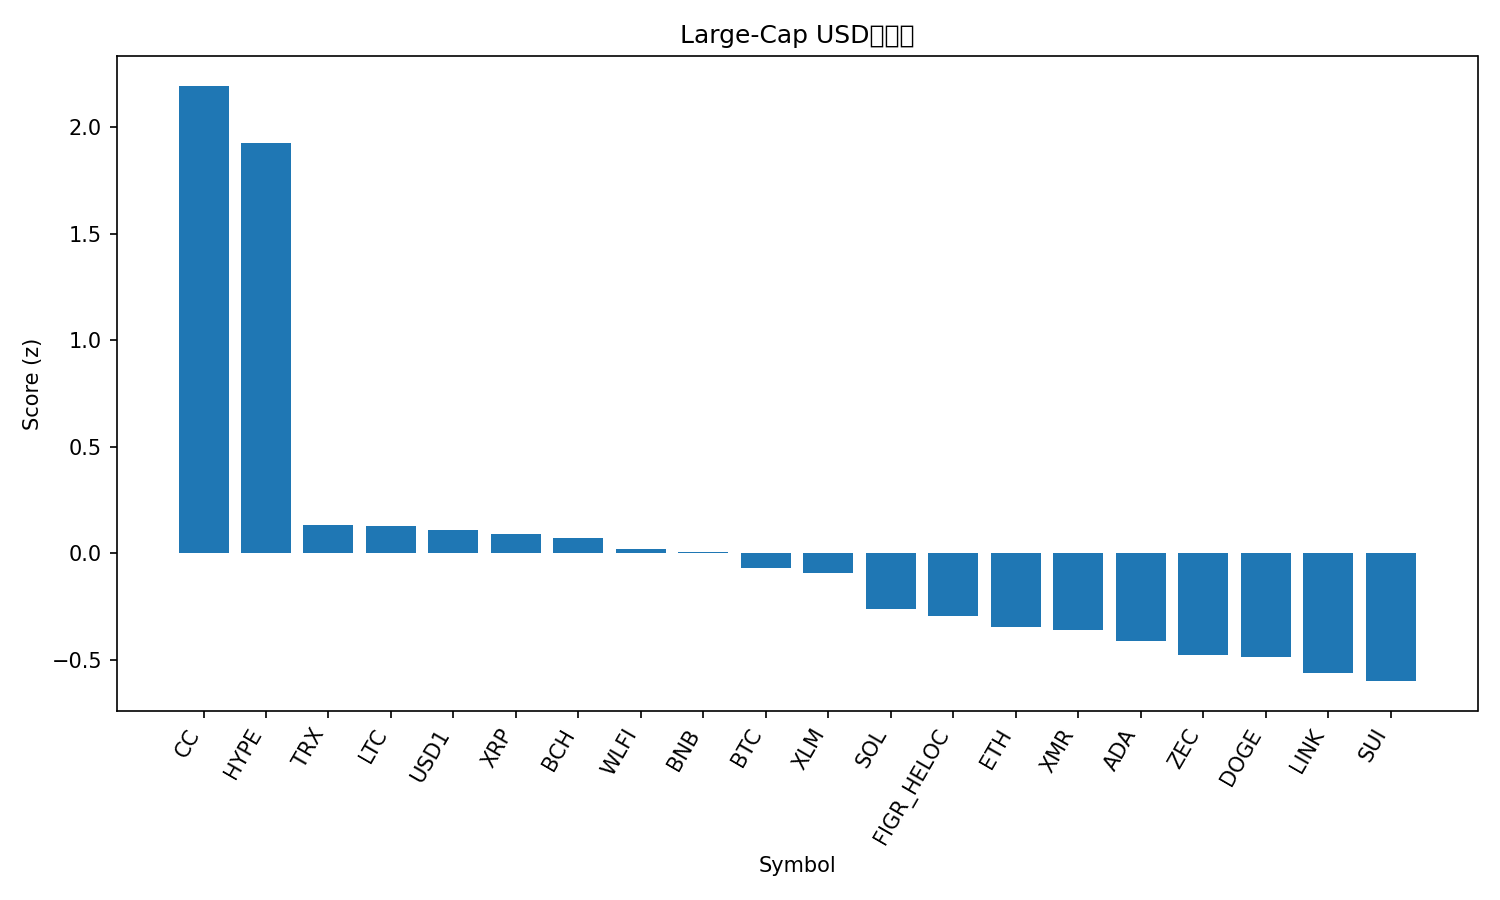

Source data for this figure (header and first rows):
rank, name, symbol, price, pct_1h, pct_24h, pct_7d, pct_1h_vs_btc, pct_24h_vs_btc, pct_7d_vs_btc, market_cap_rank, market_cap, volume_usd, score
1, Canton, CC, 0.1501, 0.6943, 4.277, 22.88, 0.7726, 4.276, 29.25, 29, 5633496059, 13919335, 2.195
2, Hyperliquid, HYPE, 23.2, 0.5395, 7.934, -8.514, 0.6178, 7.934, -2.146, 31, 5531449555, 196584600, 1.928
3, TRON, TRX, 0.2954, 0.5085, -2.33, -5.771, 0.5867, -2.33, 0.5971, 8, 27952758332, 650312498, 0.131
4, Litecoin, LTC, 68.58, -0.002825, 1.107, -7.506, 0.07544, 1.107, -1.138, 32, 5267453020, 279941315, 0.1289
5, USD1, USD1, 0.9995, -0.002639, -0.08892, 0.07226, 0.07562, -0.08958, 6.44, 35, 4613302497, 4389431861, 0.1088
6, XRP, XRP, 1.92, 0.007745, 0.7256, -7.048, 0.08601, 0.725, -0.6805, 5, 116681842693, 1945583890, 0.08869
7, Bitcoin Cash, BCH, 596.1, -0.02147, -0.06868, -0.3025, 0.05679, -0.06934, 6.065, 14, 11929088590, 260517410, 0.06958
8, World Liberty Financial, WLFI, 0.1787, -0.902, 4.335, 6.016, -0.8237, 4.335, 12.38, 34, 4867614006, 89843727, 0.01861
9, BNB, BNB, 890.6, -0.02468, 0.2713, -5.569, 0.05359, 0.2706, 0.7986, 4, 121358687310, 1055650646, 0.003829
10, Bitcoin, BTC, 89317, -0.07826, 0.0006558, -6.368, 0.0, 0.0, 0.0, 1, 1782530296449, 34376604380, -0.07138
11, Stellar, XLM, 0.2114, -0.08952, 0.3912, -7.336, -0.01126, 0.3905, -0.968, 25, 6852477594, 108190325, -0.09226
12, Solana, SOL, 126.9, -0.1035, 0.06936, -11.83, -0.02521, 0.0687, -5.461, 7, 71793969558, 3390155509, -0.2618
13, Figure Heloc, FIGR_HELOC, 1.022, 0.0, -2.143, -1.063, 0.07826, -2.144, 5.304, 11, 15076500149, 21186009, -0.295
14, Ethereum, ETH, 2948, -0.3244, 0.6213, -10.73, -0.2462, 0.6207, -4.359, 2, 355685918672, 18164197910, -0.3484
15, Monero, XMR, 520, -0.2986, 1.417, -16.52, -0.2203, 1.416, -10.16, 19, 9589701224, 101944843, -0.3619
16, Cardano, ADA, 0.3586, -0.2885, 0.108, -9.406, -0.2102, 0.1073, -3.038, 12, 13184623937, 343912312, -0.4139
17, Zcash, ZEC, 368.9, -0.6397, 1.782, -8.212, -0.5615, 1.781, -1.844, 28, 6089978056, 410296717, -0.4801
18, Dogecoin, DOGE, 0.124, -0.2944, -0.2065, -10.03, -0.2161, -0.2072, -3.658, 10, 20883496263, 667611212, -0.4903
19, Chainlink, LINK, 12.16, -0.2898, -0.418, -11.76, -0.2115, -0.4187, -5.396, 22, 8613294129, 265331029, -0.5654
20, Sui, SUI, 1.48, -0.2525, -0.07335, -17.65, -0.1743, -0.074, -11.28, 30, 5632355252, 470032986, -0.6015
21, Avalanche, AVAX, 12.06, -0.3511, -1.063, -11.9, -0.2728, -1.064, -5.53, 33, 5204010405, 212254099, -0.7523
